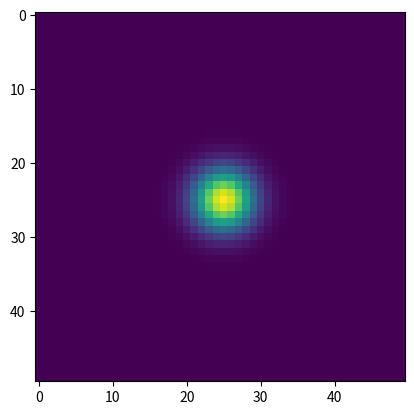

Source code (Python):
import math
import numpy as np
import matplotlib.pyplot as plt

def gauss_height(width):  # This should calculate the amplitude of the Gaussian based on an area under the curve of 1
    height = (1 / (math.sqrt(2) * np.abs(width) * math.sqrt(math.pi)))/(2*(np.sqrt(2)))
    return height

def build_2d_gauss(width, height):  # This builds the Gaussian based on the calculated parameters
    xo = yo = 25
    kernel = np.zeros((50, 50))  # PICKED SIZE ARBITRARILY... IS THIS THE RIGHT NUMBER?
    for x in range(np.shape(kernel)[0]):
        for y in range(np.shape(kernel)[1]):
            kernel[x, y] = height * np.exp(-1 * (((x - xo) ** 2 + (y - yo) ** 2) / width ** 2))
    return kernel

width = 4

height = gauss_height(width)

data = build_2d_gauss(width, height)
plt.imshow(data)
plt.show()